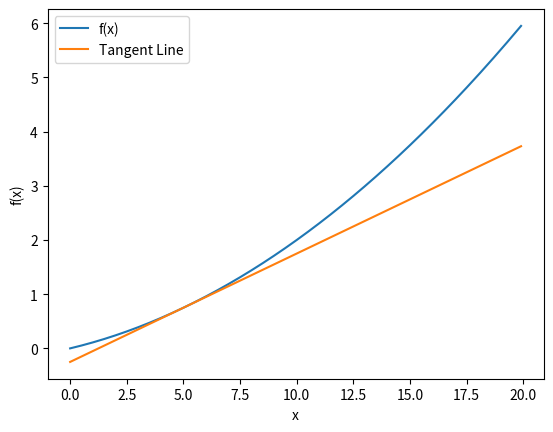

Write Python code to recreate this figure.
#4.3.2 수치 미분의 예

import numpy as np
import matplotlib.pylab as plt

# y = 0.01x^2 + 0.1x
def func_1(x):
    return 0.01*x**2 + 0.1*x


#수치 미분
def numerical_diff(f,x):
    h = 1e-4
    return (f(x+h) - f(x-h)) / (2*h)

#주어진 점에서의 접선 구하기
def tangent_line(f, x):
    d = numerical_diff(f, x) #수치 미분을 이용한 접선의 기울기
    #print(d)
    y = f(x) - d*x #y절편
    return lambda t: d*t + y

print(numerical_diff(func_1,5))
print(numerical_diff(func_1,10))


#그래프 생성
x = np.arange(0.0,20.0,0.1) #x값 범위 : 0부터 20까지 0.1단위로 끊어서 생성
y = func_1(x) #y값
plt.xlabel("x") #x축 이름
plt.ylabel("f(x)") #y축 이름

tf = tangent_line(func_1, 5) #x=5에서의 접선
y2 = tf(x)

plt.plot(x, y,label="f(x)")
plt.plot(x, y2, label="Tangent Line")
plt.legend()
plt.show()


